Labelled photos from "Dataset_flat", an image-classification folder in kentnguyenlatoi/trash-ai-web. The possible labels are: e-waste, food waste, leaf waste, metal cans, paper waste, plastic bags, plastic bottles, wood waste.

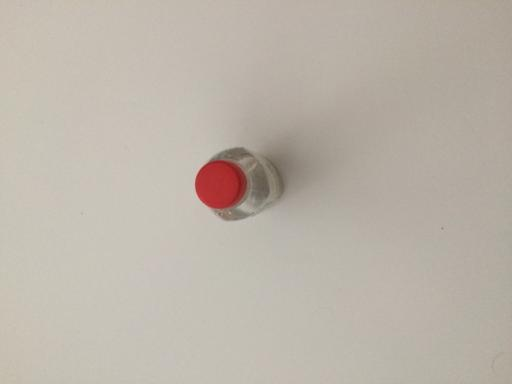
Label: plastic bottles

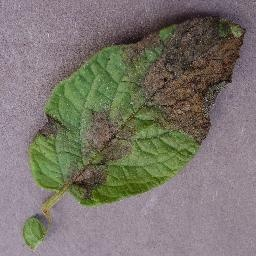
Label: leaf waste

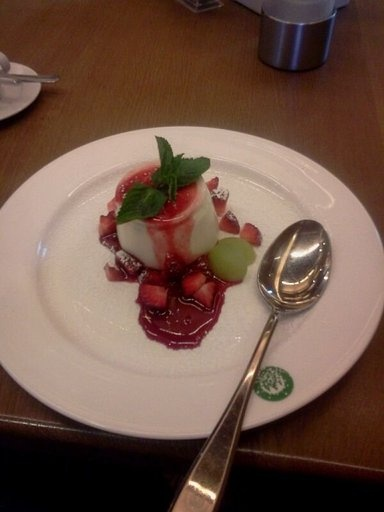
Label: food waste

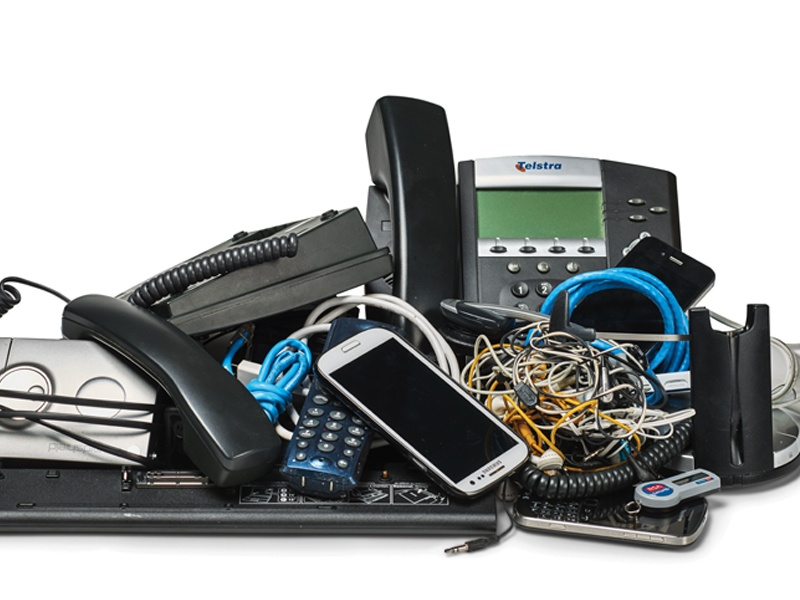
Label: e-waste

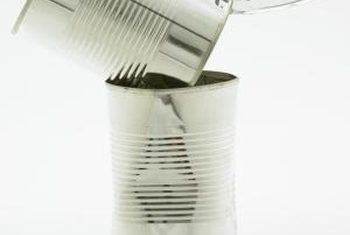
Label: metal cans

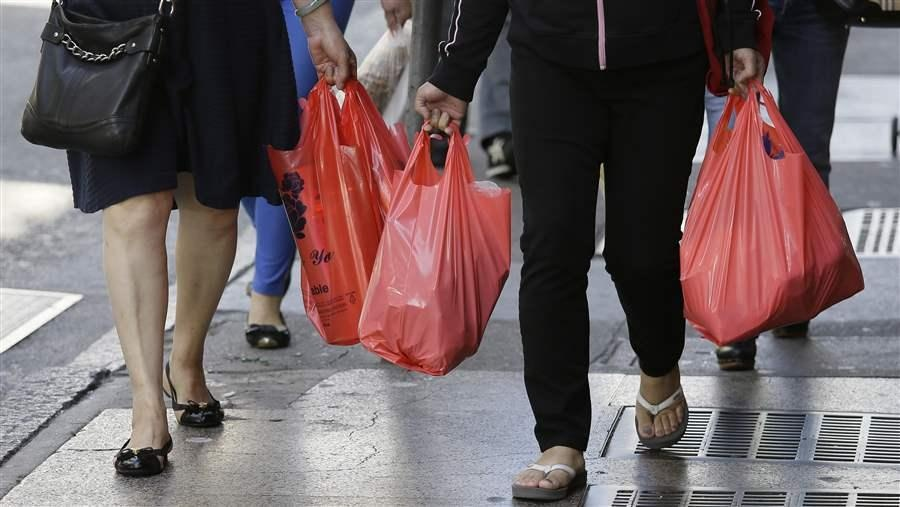
Label: plastic bags
